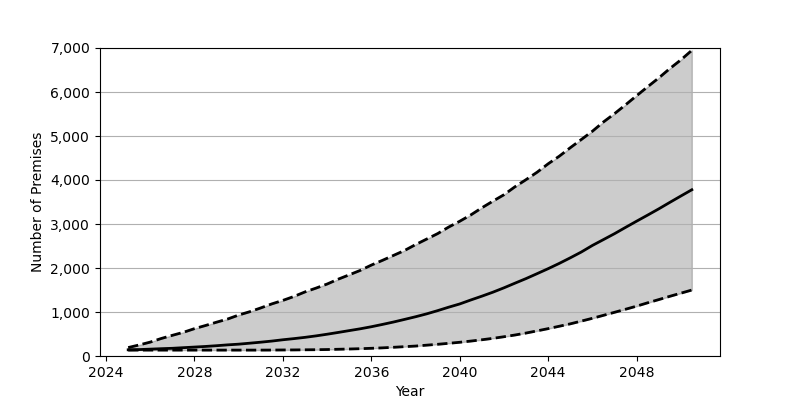

Values plotted in this chart, from the file beside it:
Date, Low, Base, High
2025-01, 134, 141, 192
2025-07, 134, 146, 251
2026-01, 134, 156, 316
2026-07, 134, 166, 398
2027-01, 134, 175, 470
2027-07, 134, 189, 538
2028-01, 134, 203, 622
2028-07, 134, 217, 693
2029-01, 134, 234, 769
2029-07, 134, 253, 840
2030-01, 134, 269, 931
2030-07, 134, 291, 1006
2031-01, 134, 314, 1093
2031-07, 135, 339, 1184
2032-01, 137, 369, 1264
2032-07, 138, 395, 1353
2033-01, 141, 424, 1457
2033-07, 143, 457, 1543
2034-01, 147, 495, 1636
2034-07, 153, 535, 1745
2035-01, 159, 577, 1845
2035-07, 166, 618, 1945
2036-01, 175, 665, 2066
2036-07, 185, 717, 2173
2037-01, 198, 772, 2286
2037-07, 212, 831, 2397
2038-01, 226, 892, 2532
2038-07, 246, 957, 2656
2039-01, 266, 1031, 2782
2039-07, 288, 1109, 2930
2040-01, 312, 1183, 3063
2040-07, 339, 1273, 3206
2041-01, 369, 1360, 3369
2041-07, 401, 1450, 3519
2042-01, 438, 1550, 3666
2042-07, 477, 1655, 3846
2043-01, 522, 1760, 4009
2043-07, 571, 1871, 4176
2044-01, 622, 1985, 4369
2044-07, 676, 2104, 4540
2045-01, 731, 2232, 4735
2045-07, 793, 2363, 4920
2046-01, 857, 2513, 5109
2046-07, 924, 2645, 5318
2047-01, 993, 2780, 5508
2047-07, 1062, 2922, 5708
2048-01, 1133, 3064, 5916
2048-07, 1209, 3202, 6119
2049-01, 1282, 3344, 6320
2049-07, 1356, 3490, 6531
2050-01, 1428, 3636, 6730
2050-07, 1499, 3778, 6947
